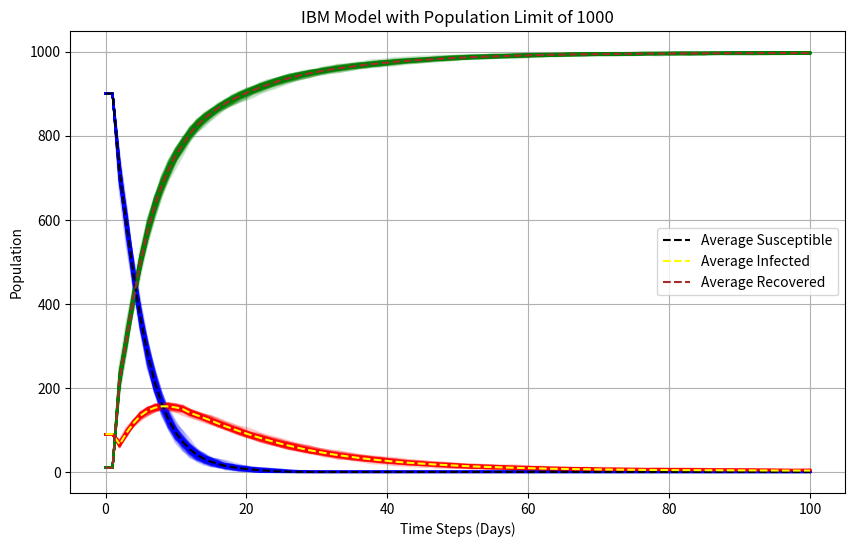

Write Python code to recreate this figure.
import numpy as np
import matplotlib.pyplot as plt

def ibm_model(no_person, timestep, recovery_rate, new_births, transmission_rate, death_rate, final_timestep,
              num_simulations, initial_S, initial_I, initial_R):
    def initialize_population(no_person, death_rate, initial_S, initial_I, initial_R):
        states = np.zeros(no_person)
        states[:initial_S] = 0  # Susceptible
        states[initial_S:initial_S + initial_I] = 1  # Infected
        states[initial_S + initial_I:] = 2  # Recovered

        ages = np.random.uniform(0, 100, size=no_person)
        age_death = np.random.exponential(scale=1 / death_rate, size=no_person)
        days_infected = -1 * np.ones(no_person)
        days_to_recovery = np.random.exponential(scale=1 / recovery_rate, size=no_person)
        return np.column_stack((states, ages, age_death, days_infected, days_to_recovery))

    all_susceptible_population = []
    all_infected_population = []
    all_recovered_population = []

    plt.figure(figsize=(10, 6))

    for sim in range(num_simulations):
        P0 = initialize_population(no_person, death_rate, initial_S, initial_I, initial_R)

        susceptible_population = [initial_S]
        infected_population = [initial_I]
        recovered_population = [initial_R]
        print(f"Timestep 1: Susceptible={initial_S}, Infected={initial_I}, Recovered={initial_R}")

        for t in range(1, final_timestep + 1):
            if t == 1:
                # For the first timestep, set the counts to the specific initial values
                susceptible_population.append(initial_S)
                infected_population.append(initial_I)
                recovered_population.append(initial_R)
                continue

            # Death of Individuals
            age_condition = P0[:, 1] > P0[:, 2]
            P0 = np.delete(P0, np.where(age_condition)[0], axis=0)

            # Birth of New Individuals
            bth = np.random.poisson(new_births * timestep * no_person)
            new_individuals = initialize_population(bth, death_rate, initial_S, initial_I, initial_R)
            P0 = np.vstack((P0, new_individuals))

            # Ensure the population size remains constant
            current_population = len(P0)
            if current_population < no_person:
                additional_born = no_person - current_population
                extra_new_individuals = initialize_population(additional_born, death_rate, initial_S, initial_I,
                                                              initial_R)
                P0 = np.vstack((P0, extra_new_individuals))

            # Recovery of Infected Individuals
            indr = np.where((P0[:, 0] == 1) & (P0[:, 3] >= P0[:, 4]))[0]
            P0[indr, 0] = 2  # Set recovered
            P0[indr, 3:5] = 0

            # Infection Spread
            for n in range(len(P0)):
                if P0[n, 0] == 0:  # Susceptible individual
                    if np.random.rand() < transmission_rate:
                        P0[n, 0] = 1  # Infection
                        P0[n, 3] = 0
                        P0[n, 4] = np.random.exponential(scale=1 / recovery_rate)

            # Update Time and Recovery Status
            P0[:, 3] += timestep  # Increment days_infected for infected individuals
            P0[:, 4] = np.maximum(P0[:, 4] - timestep, 0)

            # Set individuals to recovered
            indr = np.where((P0[:, 0] == 1) & (P0[:, 3] >= P0[:, 4]))[0]
            P0[indr, 0] = 2  # Set recovered
            P0[indr, 3:5] = 0

            # Check and adjust population limit
            total_population = np.sum(P0[:, 0] == 0) + np.sum(P0[:, 0] == 1) + np.sum(P0[:, 0] == 2)
            scaling_factor = no_person / total_population
            new_total_population = int(total_population * scaling_factor)
            if new_total_population > no_person:
                # Adjust populations to maintain the limit
                diff = new_total_population - no_person
                P0[np.random.choice(P0.shape[0], diff, replace=False), 0] = -1

            # Calculate and store population in each compartment
            # Calculate and store population in each compartment
            new_susceptible = int(np.sum(P0[:, 0] == 0) * scaling_factor)
            if new_susceptible < susceptible_population[-1]:
                susceptible_population.append(new_susceptible)
            elif susceptible_population[-1] > 0:
                susceptible_population.append(susceptible_population[-1] - 1)
            else:
                susceptible_population.append(0)


            # Calculate infected individuals
            infected = int(np.sum(P0[:, 0] == 1)* transmission_rate * scaling_factor)

            # Calculate recovered individuals based on the constraints
            recovered = int(no_person - new_susceptible - infected)
            if recovered < 0:
                # Adjust recovered to ensure it's non-negative
                recovered = 0

            if recovered + infected > no_person:
                # If the sum of recovered and infected exceeds the total population, adjust infected
                infected = no_person - recovered




            # Update infected and recovered populations
            infected_population.append(infected)

            recovered_population.append(recovered)
            # Check and adjust total population to ensure it equals no_person
            total_population_check = susceptible_population[-1] + infected_population[-1] + recovered_population[-1]
            if total_population_check != no_person:
                diff = no_person - total_population_check
                if recovered_population[-1] + diff >= 0:
                    recovered_population[-1] += diff
                else:
                    recovered_population[-1] = 0

            print(
                f"Timestep {t}: Total Population={new_total_population}, Susceptible={susceptible_population[-1]}, Infected={infected_population[-1]}, Recovered={recovered_population[-1]}")

        all_susceptible_population.append(susceptible_population)
        all_infected_population.append(infected_population)
        all_recovered_population.append(recovered_population)

        plt.plot(range(final_timestep + 1), susceptible_population, 'b-', alpha=0.2)
        plt.plot(range(final_timestep + 1), infected_population, 'r-', alpha=0.2)
        plt.plot(range(final_timestep + 1), recovered_population, 'g-', alpha=0.2)

    avg_susceptible = np.mean(all_susceptible_population, axis=0)
    avg_infected = np.mean(all_infected_population, axis=0)
    avg_recovered = np.mean(all_recovered_population, axis=0)

    plt.plot(range(final_timestep + 1), avg_susceptible, label='Average Susceptible', color='black', linestyle='--')
    plt.plot(range(final_timestep + 1), avg_infected, label='Average Infected', color='yellow', linestyle='--')
    plt.plot(range(final_timestep + 1), avg_recovered, label='Average Recovered', color='brown', linestyle='--')

    plt.xlabel('Time Steps (Days)')
    plt.ylabel('Population')
    plt.title('IBM Model with Population Limit of 1000')
    plt.legend()
    plt.grid(True)
    plt.show()


# Parameters
no_person = 1000
timestep = 0.1
recovery_rate = 0.33
new_births = 1/50
transmission_rate = 0.25
death_rate = 1/60
final_timestep = 100
num_simulations = 100

# Initial values for S, I, R
initial_S = 900
initial_I = 90
initial_R = 10

# Run the IBM model with multiple simulations
ibm_model(no_person, timestep, recovery_rate, new_births, transmission_rate, death_rate, final_timestep,
          num_simulations, initial_S, initial_I, initial_R)
